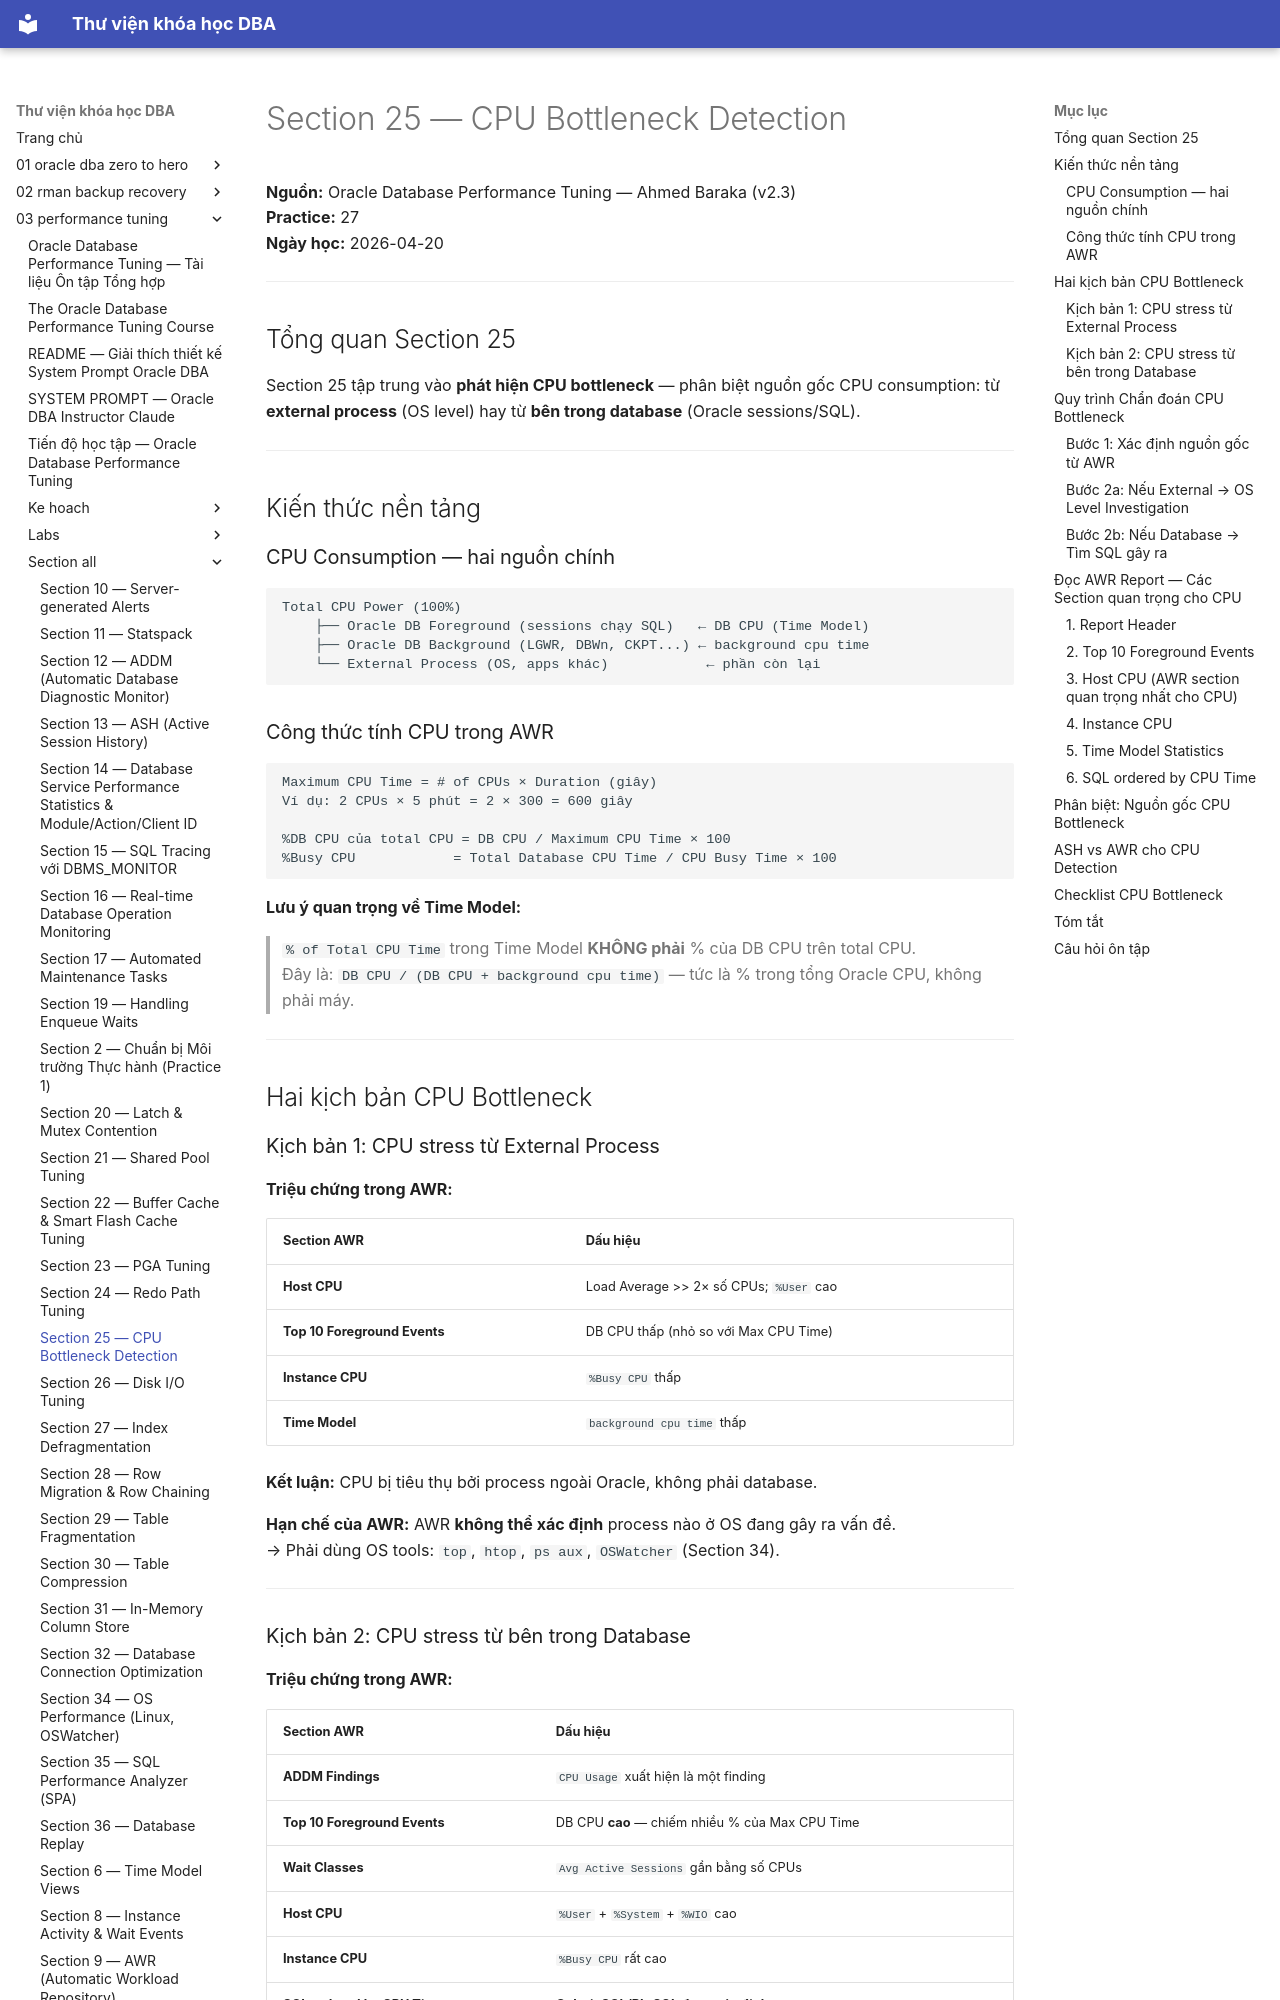

repository: quochuyag/MkDocs_local · page: 03-performance-tuning/section-all/section-25-cpu-bottleneck-guide/index.html · generator: mkdocs

---
title: Section 25 — CPU Bottleneck Detection
course: 03-performance-tuning
source: The-Oracle-Database-Performance-Tuning-Course/section_all/section_25_cpu_bottleneck_guide.md
---

# Section 25 — CPU Bottleneck Detection

**Nguồn:** Oracle Database Performance Tuning — Ahmed Baraka (v2.3)  
**Practice:** 27  
**Ngày học:** 2026-04-20

---

## Tổng quan Section 25

Section 25 tập trung vào **phát hiện CPU bottleneck** — phân biệt nguồn gốc CPU consumption: từ **external process** (OS level) hay từ **bên trong database** (Oracle sessions/SQL).

---

## Kiến thức nền tảng

### CPU Consumption — hai nguồn chính

```
Total CPU Power (100%)
    ├── Oracle DB Foreground (sessions chạy SQL)   ← DB CPU (Time Model)
    ├── Oracle DB Background (LGWR, DBWn, CKPT...) ← background cpu time
    └── External Process (OS, apps khác)            ← phần còn lại
```

### Công thức tính CPU trong AWR

```
Maximum CPU Time = # of CPUs × Duration (giây)
Ví dụ: 2 CPUs × 5 phút = 2 × 300 = 600 giây

%DB CPU của total CPU = DB CPU / Maximum CPU Time × 100
%Busy CPU            = Total Database CPU Time / CPU Busy Time × 100
```

**Lưu ý quan trọng về Time Model:**

> `% of Total CPU Time` trong Time Model **KHÔNG phải** % của DB CPU trên total CPU.  
> Đây là: `DB CPU / (DB CPU + background cpu time)` — tức là % trong tổng Oracle CPU, không phải máy.

---

## Hai kịch bản CPU Bottleneck

### Kịch bản 1: CPU stress từ External Process

**Triệu chứng trong AWR:**

| Section AWR | Dấu hiệu |
|-------------|---------|
| **Host CPU** | Load Average >> 2× số CPUs; `%User` cao |
| **Top 10 Foreground Events** | DB CPU thấp (nhỏ so với Max CPU Time) |
| **Instance CPU** | `%Busy CPU` thấp |
| **Time Model** | `background cpu time` thấp |

**Kết luận:** CPU bị tiêu thụ bởi process ngoài Oracle, không phải database.

**Hạn chế của AWR:** AWR **không thể xác định** process nào ở OS đang gây ra vấn đề.  
→ Phải dùng OS tools: `top`, `htop`, `ps aux`, `OSWatcher` (Section 34).

---
